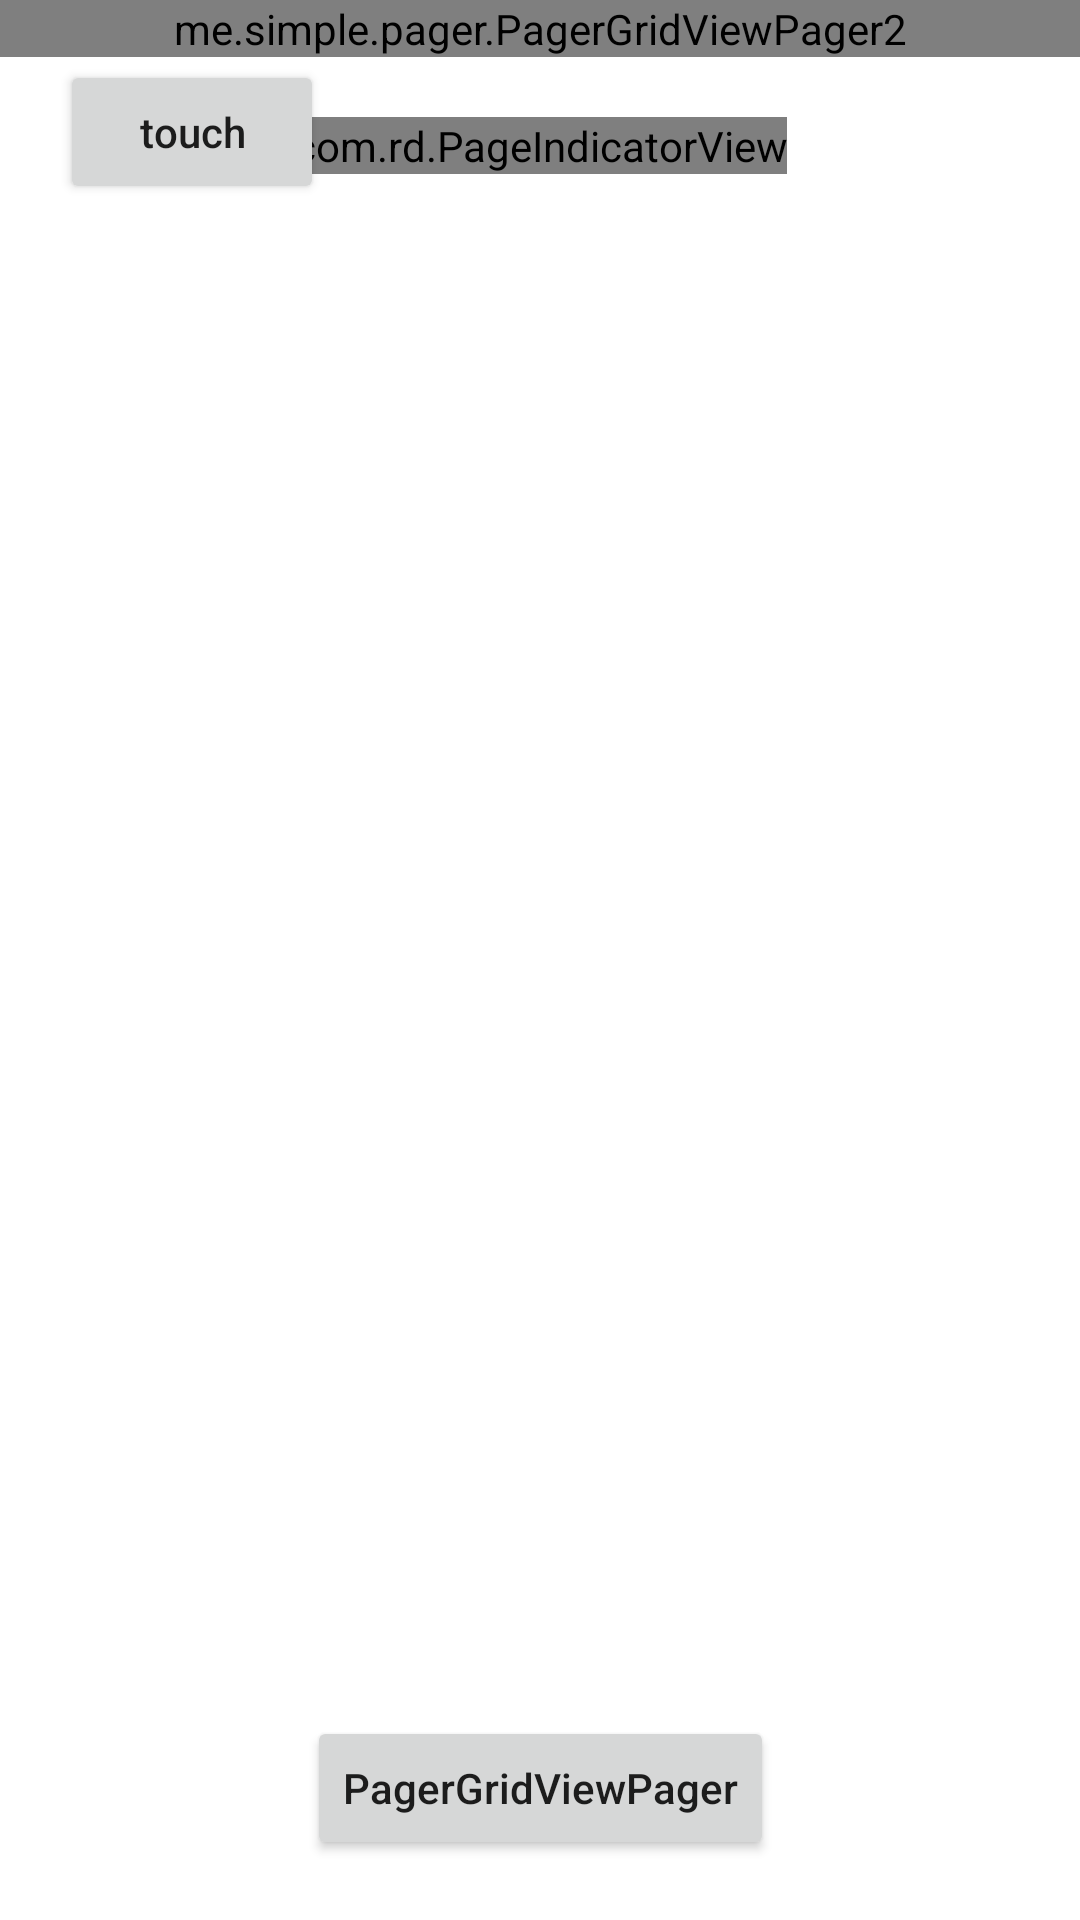

Android layout source for this screen:
<!-- AndroidManifest.xml: application theme Theme.PagerGridView -->
<!-- res/layout/activity_main.xml -->
<?xml version="1.0" encoding="utf-8"?>
<androidx.constraintlayout.widget.ConstraintLayout xmlns:android="http://schemas.android.com/apk/res/android"
    xmlns:app="http://schemas.android.com/apk/res-auto"
    xmlns:tools="http://schemas.android.com/tools"
    android:layout_width="match_parent"
    android:layout_height="match_parent"
    tools:context=".MainActivity">

    <me.simple.pager.PagerGridViewPager2
        android:id="@+id/pagerGridViewPager2"
        android:layout_width="match_parent"
        android:layout_height="wrap_content"
        android:visibility="visible"
        app:layout_constraintTop_toTopOf="parent" />

    <com.rd.PageIndicatorView
        android:id="@+id/indicatorView"
        android:layout_width="wrap_content"
        android:layout_height="wrap_content"
        android:layout_marginTop="20dp"
        app:layout_constraintEnd_toEndOf="parent"
        app:layout_constraintStart_toStartOf="parent"
        app:layout_constraintTop_toBottomOf="@id/pagerGridViewPager2"
        app:piv_selectedColor="@android:color/holo_red_light"
        app:piv_unselectedColor="@color/black" />

    <Button
        android:id="@+id/btnPagerGridViewPager"
        android:layout_width="wrap_content"
        android:layout_height="wrap_content"
        android:layout_marginBottom="20dp"
        android:text="PagerGridViewPager"
        android:textAllCaps="false"
        app:layout_constraintBottom_toBottomOf="parent"
        app:layout_constraintEnd_toEndOf="parent"
        app:layout_constraintStart_toStartOf="parent" />

    <Button
        android:id="@+id/btnTouch"
        android:layout_width="wrap_content"
        android:layout_height="wrap_content"
        android:text="touch"
        android:layout_margin="20dp"
        android:textAllCaps="false"
        app:layout_constraintStart_toStartOf="parent"
        app:layout_constraintTop_toTopOf="parent" />

</androidx.constraintlayout.widget.ConstraintLayout>
<!-- resources referenced by this layout -->
<resources>
  <style name="Theme.PagerGridView" parent="Theme.MaterialComponents.DayNight.DarkActionBar">
          
          <item name="colorPrimary">@color/purple_500</item>
          <item name="colorPrimaryVariant">@color/purple_700</item>
          <item name="colorOnPrimary">@color/white</item>
          
          <item name="colorSecondary">@color/teal_200</item>
          <item name="colorSecondaryVariant">@color/teal_700</item>
          <item name="colorOnSecondary">@color/black</item>
          
          <item name="android:statusBarColor" tools:targetApi="l">?attr/colorPrimaryVariant</item>
          
      </style>
  <!-- not gathered from this repository: default colours our renderer supplied (Android Studio template values) -->
  <color name="purple_500">#FF6200EE</color>
  <color name="purple_700">#FF3700B3</color>
  <color name="teal_200">#FF03DAC5</color>
  <color name="teal_700">#FF018786</color>
  <color name="black">#FF000000</color>
  <color name="white">#FFFFFFFF</color>
</resources>
